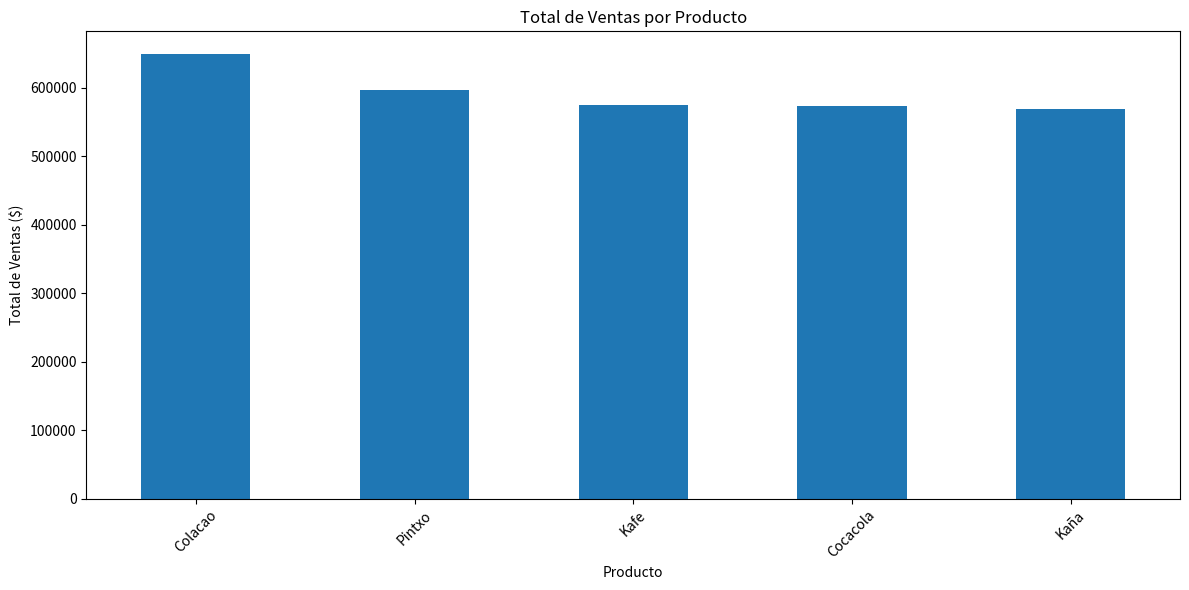
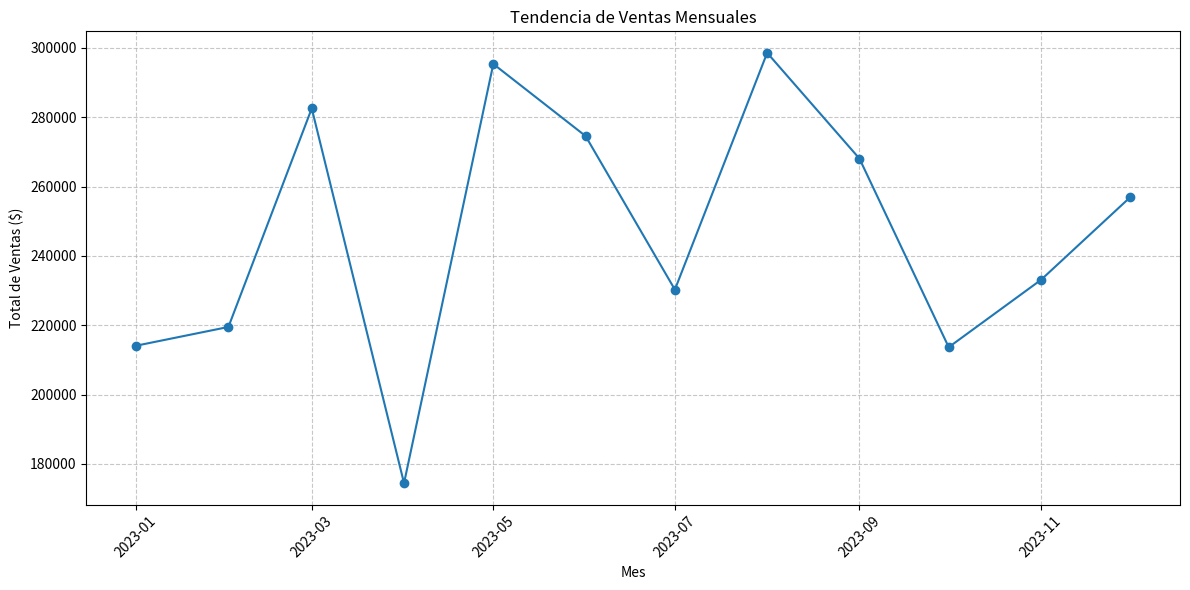

The script that saved these images, in order:
import pandas as pd
import numpy as np
from datetime import datetime, timedelta
import matplotlib.pyplot as plt

# a) Crea un DataFrame con las siguientes columnas: 'Fecha', 'Producto', 'Cantidad', 'Precio_Unitario'.
start_date = datetime(2023, 1, 1)
end_date = datetime(2023, 12, 31)
date_range = pd.date_range(start=start_date, end=end_date, freq='D')
products = ['Pintxo', 'Kaña', 'Kafe', 'Colacao', 'Cocacola']
n_records = 1000

# b) Genera datos aleatorios para 1000 ventas en el último año.
dates = np.random.choice(date_range, n_records)
products_sold = np.random.choice(products, n_records)
quantities = np.random.randint(1, 11, n_records)
prices = np.random.uniform(50, 1000, n_records).round(2)
df = pd.DataFrame({ #Generar Dataframe
    'Fecha': dates,
    'Producto': products_sold,
    'Cantidad': quantities,
    'Precio_Unitario': prices
})
df = df.sort_values('Fecha').reset_index(drop=True)

# c) Calcula el total de ventas por producto y visualízalo en un gráfico de barras.
df['Total_Venta'] = df['Cantidad'] * df['Precio_Unitario'] # Total ventas por producto
ventas_por_producto = df.groupby('Producto')['Total_Venta'].sum().sort_values(ascending=False)
plt.figure(figsize=(12, 6)) # Gráfico de barras
ventas_por_producto.plot(kind='bar')
plt.title('Total de Ventas por Producto')
plt.xlabel('Producto')
plt.ylabel('Total de Ventas ($)')
plt.xticks(rotation=45)
plt.tight_layout()
plt.show()
print(ventas_por_producto)

# d) Identifica los 5 días con mayores ventas y muéstralos.
ventas_por_dia = df.groupby('Fecha')['Total_Venta'].sum().sort_values(ascending=False)
top_5_dias = ventas_por_dia.head(5)
print("Los 5 días con mayores ventas:")
for fecha, venta in top_5_dias.items():
    print(f"{fecha.strftime('%Y-%m-%d')}: ${venta:.2f}")

#e) Visualización de la tendencia de ventas mensuales (gráfico de líneas)
df['Mes'] = df['Fecha'].dt.to_period('M')
ventas_mensuales = df.groupby('Mes')['Total_Venta'].sum().reset_index()
ventas_mensuales['Mes'] = ventas_mensuales['Mes'].dt.to_timestamp()

plt.figure(figsize=(12, 6)) # Gráfico de líneas
plt.plot(ventas_mensuales['Mes'], ventas_mensuales['Total_Venta'], marker='o')
plt.title('Tendencia de Ventas Mensuales')
plt.xlabel('Mes')
plt.ylabel('Total de Ventas ($)')
plt.xticks(rotation=45)
plt.tight_layout()
plt.grid(True, linestyle='--', alpha=0.7)
plt.show()

# f) Encuentra todas las ventas de más de 50 €.
ventas_altas = df[df['Total_Venta'] > 50].sort_values('Total_Venta', ascending=False)
print("\nVentas de más de 50 €:")
print(ventas_altas[['Fecha', 'Producto', 'Cantidad', 'Precio_Unitario', 'Total_Venta']])

